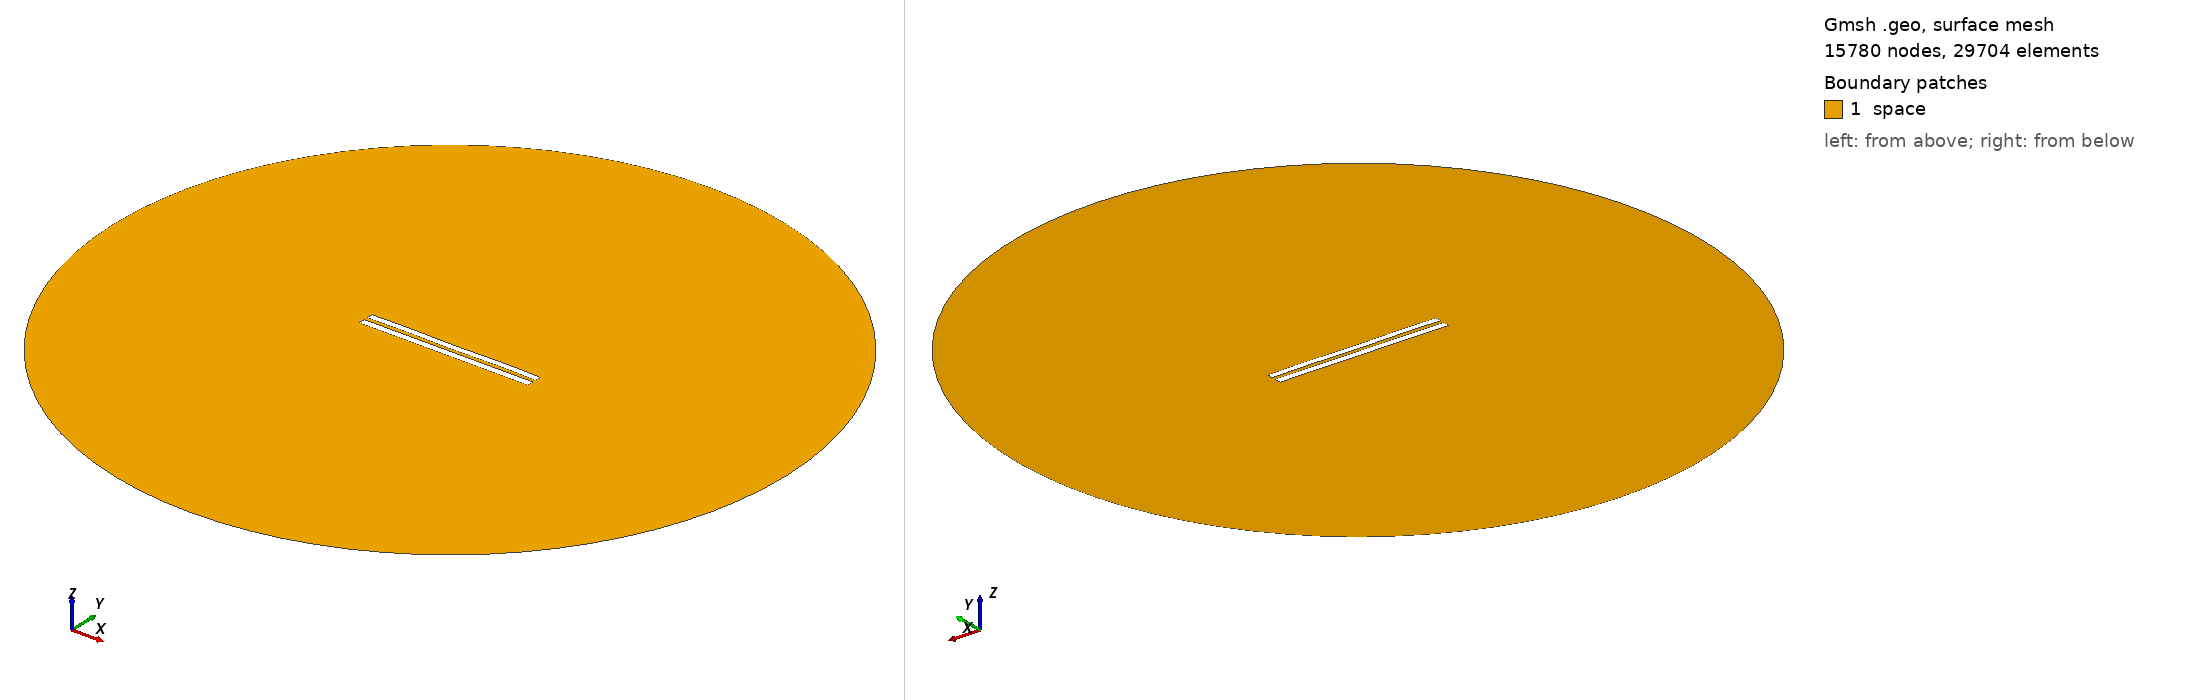

Gmsh geometry script, surface-meshed: 15780 nodes, 29704 surface elements. Boundary patches (legend numbers): 1 space. Left view from above one corner, right view from below the opposite corner. Legend entries are the model's physical surfaces. The drawing asked Gmsh for element sizes between 1% and 20% of the model's largest extent; the script's own settings can give other sizes.

=== 690.geo (drawn) ===
//---------------------------------------
// Geometry kernel
//---------------------------------------

SetFactory("OpenCASCADE");



//---------------------------------------
// Parameters of the geometry
//---------------------------------------

// Overetch of the upper plate
overetch = 0.125;

// Distance between the plates
distance = 2.25;

// Discretization over the x axis (for the deformation)
nx = 50; 

// Length of the plate
L = 100 - overetch; 

// Number of modes
n = 4; 

// 1st mode coefficient
coeff(1) = 0.0;
beta(1) = 0.596864 * 3.1415926535 / L;

// 2nd mode coefficient
coeff(2) = 0.0;
beta(2) = 1.49418 * 3.1415926535 / L;

// 3rd mode coefficient
coeff(3) = 0.0;
beta(3) = 2.50025 * 3.1415926535 / L;

// 4th mode coefficient
coeff(4) = 0.15;
beta(4) = 3.49999 * 3.1415926535 / L;



//---------------------------------------
// Upper plate (deformed rectangle)
//---------------------------------------

// Coordiantes of the upper plate
xmin = -50;
xmax = 50 - overetch;

// Height of the upper plate
yheight = 4 - 2 * overetch;

// Indexes of the points
UpperID[] = {};
LowerID[] = {};
LeftID[] = {};
RightID[] = {};

// Point index
p = 1;

// Horizontal edges
For i In {1:nx}
    x = xmin + (i-1)*(xmax - xmin)/(nx-1);

    y_bottom = distance / 2 + overetch;
    For j In {1:n}
        C = (Cosh(beta(j)*L) + Cos(beta(j)*L)) / (Sinh(beta(j)*L) + Sin(beta(j)*L));
        y_bottom  = y_bottom + coeff(j) * (Cosh(beta(j)*(x+50)) - Cos(beta(j)*(x+50)) - C * (Sinh(beta(j)*(x+50)) - Sin(beta(j)*(x+50))));
    EndFor

    y_top = y_bottom + yheight;

    Point(p) = {x, y_top, 0, 1.0};
    UpperID[i] = p;
    p = p + 1;

    Point(p) = {x, y_bottom, 0, 1.0};
    LowerID[i] = p;
    p = p + 1;
EndFor

// Create point lists
UpperPts[] = {}; LowerPts[] = {};
For i In {1:nx}
  UpperPts[] += {UpperID[i]};
  LowerPts[] += {LowerID[i]};
EndFor

// Build splines
Spline(1) = {UpperPts[]};
Spline(2) = {LowerPts[]};
Line(3) = {LowerPts[nx-1], UpperPts[nx-1]};
Line(4) = {LowerPts[0], UpperPts[0]};

// Build the plane surface
Curve Loop(1) = {2, 3, -1, -4};
Plane Surface(1) = {1};



//---------------------------------------
// Lower plate (rectangle)
//---------------------------------------

// Vertices
Point(1001) = {-50, -1, 0, 1.0};
Point(1002) = { 50, -1, 0, 1.0};
Point(1003) = { 50,  -5, 0, 1.0};
Point(1004) = {-50,  -5, 0, 1.0};

// Edges
Line(5) = {1001, 1002};
Line(6) = {1002, 1003};
Line(7) = {1003, 1004};
Line(8) = {1004, 1001};

// Plane surface
Line Loop(2) = {5, 6, 7, 8};
Plane Surface(2) = {2}; 



//---------------------------------------
// Outer (fictious) boundary
//---------------------------------------

// Points
Point(1005) = {0, 0, 0};       // Center
Point(1006) = {200, 0, 0};     // Start point
Point(1007) = {0, 200, 0};     // 90 degrees
Point(1008) = {-200, 0, 0};    // 180 degrees
Point(1009) = {0, -200, 0};    // 270 degrees

// Circle arcs (each needs start, center, end)
Circle(9) = {1006, 1005, 1007};
Circle(10) = {1007, 1005, 1008};
Circle(11) = {1008, 1005, 1009};
Circle(12) = {1009, 1005, 1006};

// Plane surface for the entire domain
Curve Loop(3) = {9, 10, 11, 12};
Surface(3) = {3};

// Subtract the plates from the whole domain to obtain the actual domain where we want to solve the equations
BooleanDifference{ Surface{3}; Delete; }{ Surface{1}; Surface{2}; Delete; }




//---------------------------------------
// Transfinite Lines/Curves
//---------------------------------------

// Set the number of points on the boundaries
r = 12;
d = 0.15;

// Plates
Transfinite Curve {1} = 50*r/4 Using Progression 1;
Transfinite Line {2} = 50*r Using Progression 1;
Transfinite Curve {3, 4} = 2*r Using Progression 1+d;
Transfinite Line {5} = 50*r Using Progression 1;
Transfinite Line {7} = 50*r/4 Using Progression 1;
Transfinite Line {6} = 2*r Using Progression 1+d;
Transfinite Line {8} = 2*r Using Progression 1-d;

// Outer boundary
Transfinite Line {9, 10, 11, 12} = 20 Using Progression 1;



//---------------------------------------
// Physical groups
//---------------------------------------                

// Physical curves (boundaries)
Physical Line("force_segment", 10) = {2};
Physical Line("upper_plate", 11) = {1, 3, 4};
Physical Line("lower_plate", 12) = {5, 6, 7, 8};
Physical Line("boundary", 20) = {9, 10, 11, 12};

// Physical Surfaces
Physical Surface("space", 30) = {3};



//---------------------------------------
// 6. Generate the Mesh
//---------------------------------------

// 2D mesh generation
Mesh 2;
